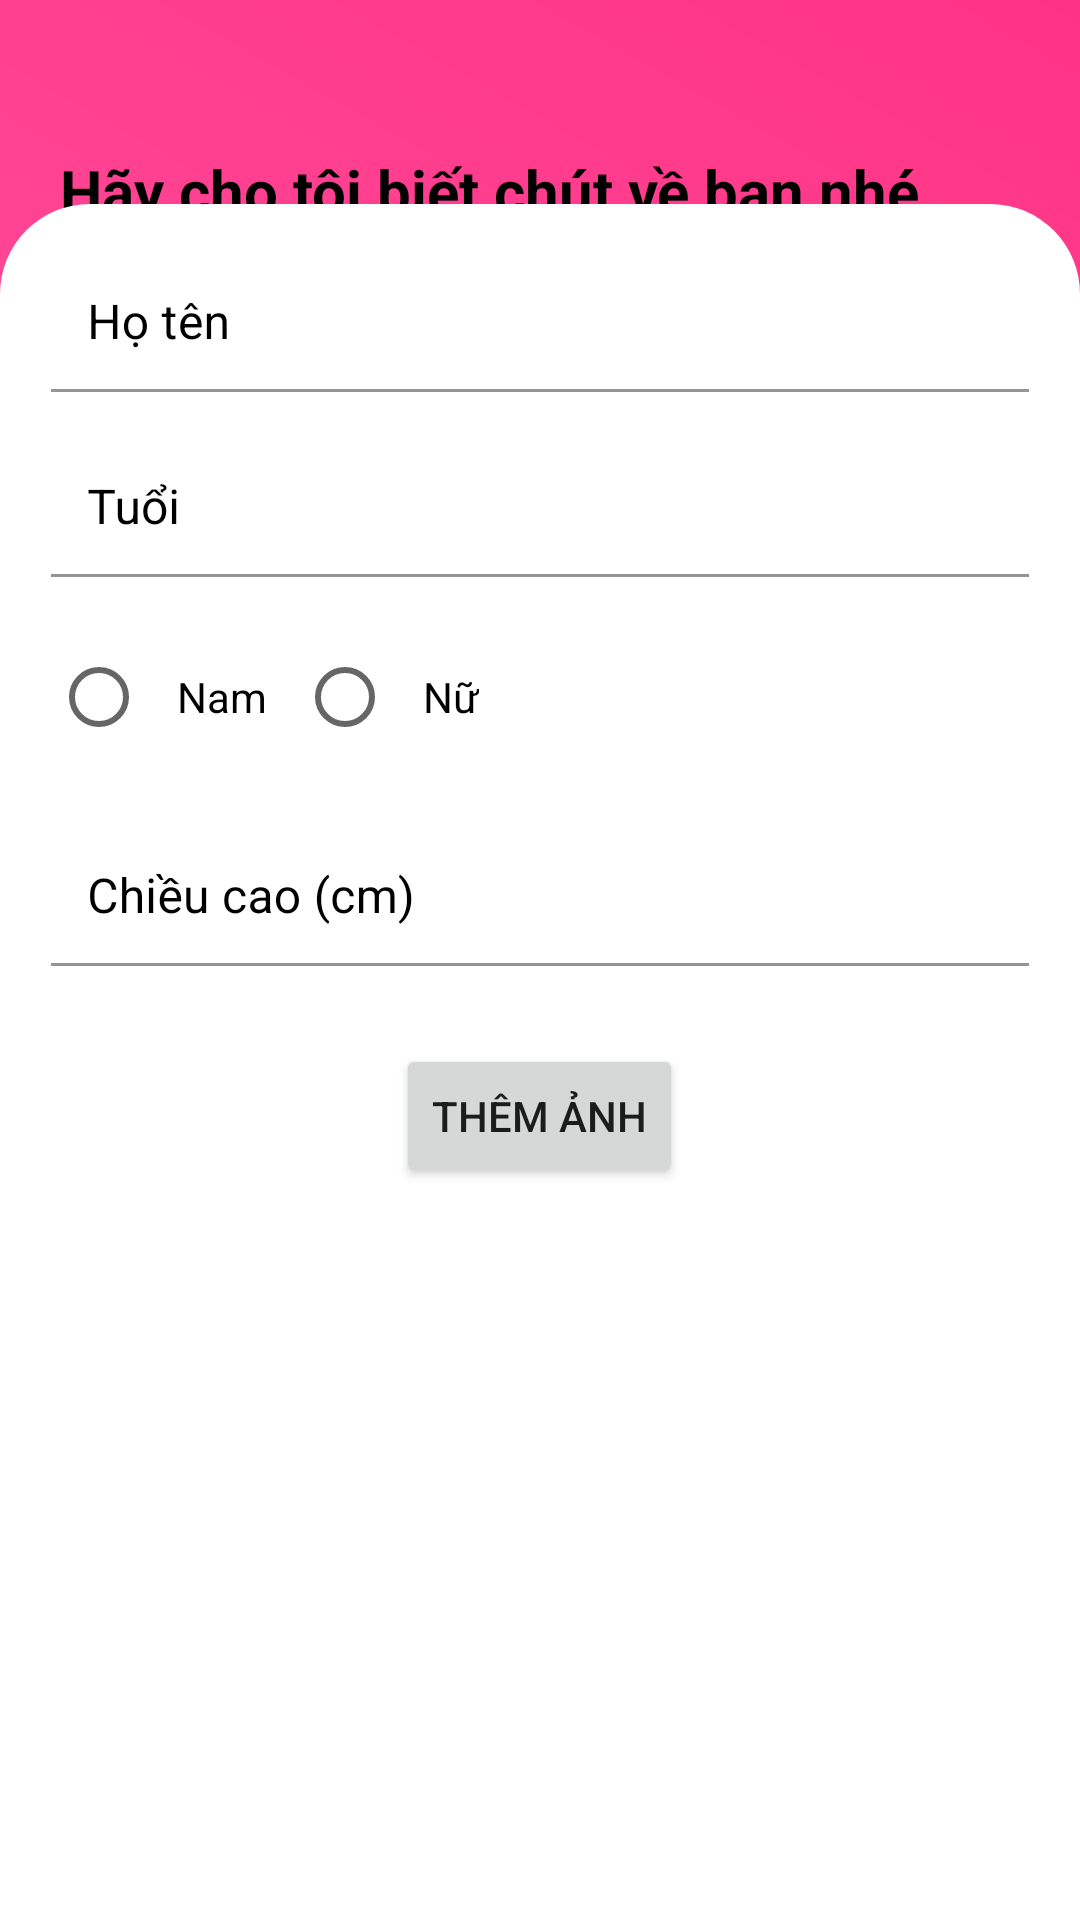

Write the Android layout XML for this screen, with the resource values it uses.
<!-- AndroidManifest.xml: application theme Theme.Dating_app -->
<!-- res/layout/activity_profile.xml -->
<?xml version="1.0" encoding="utf-8"?>
<FrameLayout xmlns:android="http://schemas.android.com/apk/res/android"
    xmlns:tools="http://schemas.android.com/tools"
    android:layout_width="match_parent"
    android:layout_height="match_parent"
    android:background="@drawable/bg_gradient"
    tools:context=".LoginActivity">

    <TextView
        android:layout_width="wrap_content"
        android:layout_height="wrap_content"
        android:layout_gravity="top"
        android:layout_marginTop="30dp"
        android:padding="20dp"
        android:text="Hãy cho tôi biết chút về bạn nhé"
        android:textColor="@color/black"
        android:textSize="20sp"
        android:textStyle="bold" />

    <LinearLayout
        android:orientation="vertical"
        android:layout_width="match_parent"
        android:layout_height="wrap_content"
        android:layout_marginBottom="-65dp"
        android:gravity="center"
        android:padding="17dp"
        android:background="@drawable/rounded_background"
        android:layout_gravity="center">

        
        <com.google.android.material.textfield.TextInputLayout
            android:layout_width="match_parent"
            android:layout_height="wrap_content"
            android:layout_marginBottom="16dp"
            android:textColorHint="@color/black"
            android:hint="Họ tên">

            <com.google.android.material.textfield.TextInputEditText
                android:id="@+id/editName"
                android:layout_width="match_parent"
                android:layout_height="wrap_content"
                android:background="@drawable/border_blue"
                android:inputType="text"
                android:padding="12dp"
                android:textColor="@color/black" />
        </com.google.android.material.textfield.TextInputLayout>

        
        <com.google.android.material.textfield.TextInputLayout
            android:layout_width="match_parent"
            android:layout_height="wrap_content"
            android:layout_marginBottom="16dp"
            android:textColorHint="@color/black"
            android:hint="Tuổi">

            <com.google.android.material.textfield.TextInputEditText
                android:id="@+id/editAge"
                android:layout_width="match_parent"
                android:layout_height="wrap_content"
                android:background="@drawable/border_blue"
                android:inputType="number"
                android:padding="12dp"
                android:textColor="@color/black" />
        </com.google.android.material.textfield.TextInputLayout>

        
        <RadioGroup
            android:id="@+id/radioGender"
            android:layout_width="match_parent"
            android:layout_height="wrap_content"
            android:orientation="horizontal"
            android:layout_marginBottom="20dp">

            <RadioButton
                android:id="@+id/radioMale"
                android:layout_width="wrap_content"
                android:layout_height="wrap_content"
                android:text="Nam"
                android:textColor="@color/black"
                android:padding="10dp"/>

            <RadioButton
                android:id="@+id/radioFemale"
                android:layout_width="wrap_content"
                android:layout_height="wrap_content"
                android:text="Nữ"
                android:textColor="@color/black"
                android:padding="10dp"/>
        </RadioGroup>

        
        <com.google.android.material.textfield.TextInputLayout
            android:layout_width="match_parent"
            android:layout_height="wrap_content"
            android:layout_marginBottom="16dp"
            android:textColorHint="@color/black"
            android:hint="Chiều cao (cm)">

            <com.google.android.material.textfield.TextInputEditText
                android:id="@+id/editHeight"
                android:layout_width="match_parent"
                android:layout_height="wrap_content"
                android:background="@drawable/border_blue"
                android:inputType="number"
                android:padding="12dp"
                android:textColor="@color/black" />
        </com.google.android.material.textfield.TextInputLayout>

        
        <Button
            android:id="@+id/btnAddImage"
            android:layout_width="wrap_content"
            android:layout_height="wrap_content"
            android:text="Thêm ảnh"
            android:layout_gravity="center"
            android:layout_marginTop="10dp"/>

        <ImageView
            android:id="@+id/imgProfile"
            android:layout_width="200dp"
            android:layout_height="200dp"
            android:layout_gravity="center"
            android:layout_marginTop="20dp"
            android:src="@drawable/ic_person_placeholder"/>

        
        <Button
            android:id="@+id/btnSaveProfile"
            android:layout_width="match_parent"
            android:layout_height="wrap_content"
            android:text="Lưu thông tin"
            android:layout_marginTop="20dp"/>

    </LinearLayout>
</FrameLayout>
<!-- resources referenced by this layout -->
<resources>
  <color name="black">#FF000000</color>
  <!-- drawable bg_gradient (drawable) -->
  <?xml version="1.0" encoding="utf-8"?>
  <shape xmlns:android="http://schemas.android.com/apk/res/android">
      <gradient
          android:startColor="#FF66B2"
          android:endColor="#FF3385"
          android:angle="45" />
  </shape>
  <!-- drawable border_blue (drawable) -->
  <?xml version="1.0" encoding="utf-8"?>
  <shape xmlns:android="http://schemas.android.com/apk/res/android"
      android:shape="rectangle">
  
      
      <stroke
          android:width="2dp"
          android:color="@color/white" />
  
      
      <corners android:radius="12dp" />
  
      
      <solid android:color="@android:color/white" />
  </shape>
  <!-- drawable rounded_background (drawable) -->
  <?xml version="1.0" encoding="utf-8"?>
  <shape xmlns:android="http://schemas.android.com/apk/res/android">
      
      <solid android:color="@android:color/white" /> 
  
      
      <corners android:topRightRadius="30dp"
          android:topLeftRadius="30dp"/> 
  </shape>
  <style name="Theme.Dating_app" parent="Theme.MaterialComponents.DayNight.NoActionBar">
          
          <item name="colorPrimary">@color/purple_500</item>
          <item name="colorPrimaryVariant">@color/purple_700</item>
          <item name="colorOnPrimary">@color/white</item>
          
          <item name="colorSecondary">@color/teal_200</item>
          <item name="colorSecondaryVariant">@color/teal_700</item>
          <item name="colorOnSecondary">@color/black</item>
          
          <item name="android:statusBarColor">?attr/colorPrimaryVariant</item>
          
      </style>
  <color name="white">#FFFFFFFF</color>
  <color name="purple_500">#FF6200EE</color>
  <color name="purple_700">#FF3700B3</color>
  <color name="teal_200">#FF03DAC5</color>
  <color name="teal_700">#FF018786</color>
</resources>
